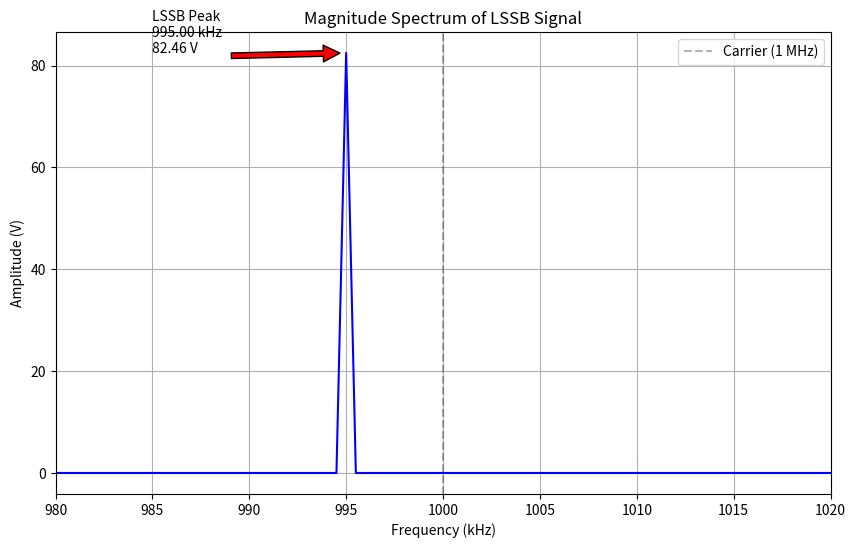

Source code (Python): (Note: this script raises an exception after producing the figure.)
import numpy as np
import matplotlib.pyplot as plt
import os

# Parameters
fc = 1000000    # Carrier 1 MHz
fm = 5000       # Message 5 kHz
Ac = 40.0       # Carrier Amp
fs = 4000000    # Sampling 4 MHz (Nyquist > 2MHz)
duration = 0.002 # 2 ms (Enough for basic resolution)

t = np.linspace(0, duration, int(fs*duration), endpoint=False)

# Message m(t) = cos(wm t) + 4sin(wm t)
wm = 2 * np.pi * fm
wc = 2 * np.pi * fc
m_t = np.cos(wm * t) + 4 * np.sin(wm * t)

# Hilbert Transform m_hat(t) = sin(wm t) - 4cos(wm t)
# (Analytic Hilbert for exactness in simulation)
m_hat_t = np.sin(wm * t) - 4 * np.cos(wm * t)

# LSSB Signal Generation
# s(t) = (Ac/2) * [ m(t)cos(wc t) + m_hat(t)sin(wc t) ]
s_lssb = (Ac / 2) * (m_t * np.cos(wc * t) + m_hat_t * np.sin(wc * t))

# FFT
N = len(s_lssb)
freqs = np.fft.rfftfreq(N, d=1/fs)
spectrum = np.abs(np.fft.rfft(s_lssb)) / N * 2 # Scale for single-sided amplitude

# Plotting
plt.figure(figsize=(10, 6))

# Plot full spectrum centered around 1 MHz
plt.plot(freqs / 1000, spectrum, 'b')
plt.title('Magnitude Spectrum of LSSB Signal')
plt.xlabel('Frequency (kHz)')
plt.ylabel('Amplitude (V)')
plt.grid(True)

# Zoom in around carrier
plt.xlim(980, 1020) # Show 980 kHz to 1020 kHz
plt.axvline(1000, color='k', linestyle='--', alpha=0.3, label='Carrier (1 MHz)')

# Annotate Peak
peak_idx = np.argmax(spectrum)
peak_freq = freqs[peak_idx] / 1000
peak_amp = spectrum[peak_idx]
plt.annotate(f'LSSB Peak\n{peak_freq:.2f} kHz\n{peak_amp:.2f} V', 
             xy=(peak_freq, peak_amp), 
             xytext=(peak_freq-10, peak_amp),
             arrowprops=dict(facecolor='red', shrink=0.05))

plt.legend()

# Save
output_dir = os.path.join(os.path.dirname(__file__), '../Output_Plots')
# os.makedirs(output_dir, exist_ok=True) # Assumed to exist
output_file = 'LSSB_Output.png'
plt.savefig(output_file)
print(f"Plot saved to {output_file}")
